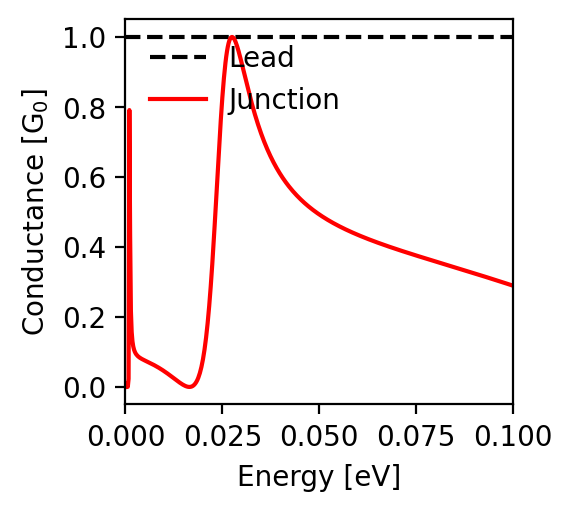

Source data for this figure (header and first rows):
energy; conductance
-0.1; 0.289
-0.0998; 0.29
-0.0996; 0.291
-0.0994; 0.292
-0.0992; 0.292
-0.099; 0.293
-0.0988; 0.294
-0.0986; 0.294
-0.0984; 0.295
-0.0982; 0.296
-0.098; 0.297
-0.0978; 0.297
-0.0976; 0.298
-0.0974; 0.299
-0.0972; 0.299
-0.097; 0.3
-0.0968; 0.301
-0.0966; 0.302
-0.0964; 0.302
-0.0962; 0.303
-0.096; 0.304
-0.0958; 0.304
-0.0956; 0.305
-0.0954; 0.306
-0.0952; 0.307
-0.095; 0.307
-0.0948; 0.308
-0.0946; 0.309
-0.0944; 0.309
-0.0942; 0.31
-0.094; 0.311
-0.0938; 0.311
-0.0936; 0.312
-0.0934; 0.313
-0.0932; 0.314
-0.093; 0.314
-0.0928; 0.315
-0.0926; 0.316
-0.0924; 0.316
-0.0922; 0.317
-0.092; 0.318
-0.0918; 0.318
-0.0916; 0.319
-0.0914; 0.32
-0.0912; 0.32
-0.091; 0.321
-0.0908; 0.322
-0.0906; 0.323
-0.0904; 0.323
-0.0902; 0.324
-0.09; 0.325
-0.0898; 0.325
-0.0896; 0.326
-0.0894; 0.327
-0.0892; 0.327
-0.089; 0.328
-0.0888; 0.329
-0.0886; 0.329
-0.0884; 0.33
-0.0882; 0.331
... 941 more rows
